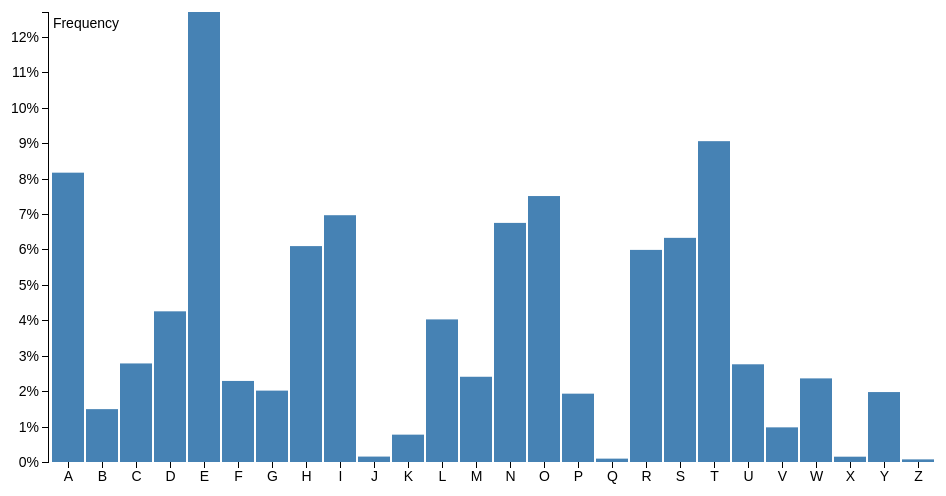
D3 v4 page, settled after 360 driven frames (6 s of simulated time); the page loaded 1 data file(s).


		var margin = {top: 20, right: 30, bottom: 30, left: 40},
			width = 960 - margin.left - margin.right,
			height = 500 - margin.top - margin.bottom;

		var x =d3.scaleBand()
			.rangeRound([0, width])
			.paddingInner(0.05);

		var y =d3.scaleLinear()
			.range([height, 0]);


		var xAxis = d3.axisBottom()
			.scale(x);

		var yAxis = d3.axisLeft()
			.scale(y)
			.ticks(10, "%");
		


		var svg = d3.select("body").append("svg")
			.attr("width", width + margin.left + margin.right)
			.attr("height", height + margin.top +margin.bottom)
		  .append("g")
		  	.attr("transform", "translate(" + margin.left + "," + margin.top + ")")

		d3.tsv("data.tsv", type, function(error, data) {
			x.domain(data.map(function (d) { return d.letter; }));
			y.domain([0, d3.max(data, function(d) { return d.frequency; })]);

			//Add xAxis
			svg.append("g")
				.attr("class", "x axis")
				.attr("transform", "translate(0," + height + ")")
				.call(xAxis);

			//Add yAxis
			svg.append("g")
				.attr("class", "y axis")
				.call(yAxis)
			  .append("text")
			  	.attr("transform", "rotate(0)")
			  	.attr("y", 6)
			  	.attr("dy", ".71em")
			  	.attr("dx", ".35em")
			  	.style("text-anchor", "start")
			  	.text("Frequency");

			// And add the bars			
			svg.selectAll(".bar")
				.data(data)
			  .enter().append("rect")
			  	.attr("class", "bar")
			  	.attr("x", function (d) { return x(d.letter) })
				.attr("y", function (d) { return y(d.frequency); })
				.attr("height", function (d) { return height - y(d.frequency); })
				.attr("width", x.bandwidth())
		});

		function type(d) {
			d.frequency = +d.frequency; //coerce to number
			return d;
		}
	

### data: data.tsv
letter	frequency
A	0.08167
B	0.01492
C	0.02782
D	0.04253
E	0.127
F	0.02288
G	0.02015
H	0.06094
I	0.06966
J	0.00153
K	0.00772
L	0.04025
M	0.02406
N	0.06749
O	0.07507
P	0.01929
Q	0.00095
R	0.05987
S	0.06327
T	0.09056
U	0.02758
V	0.00978
W	0.02360
X	0.00150
Y	0.01974
Z	0.00074